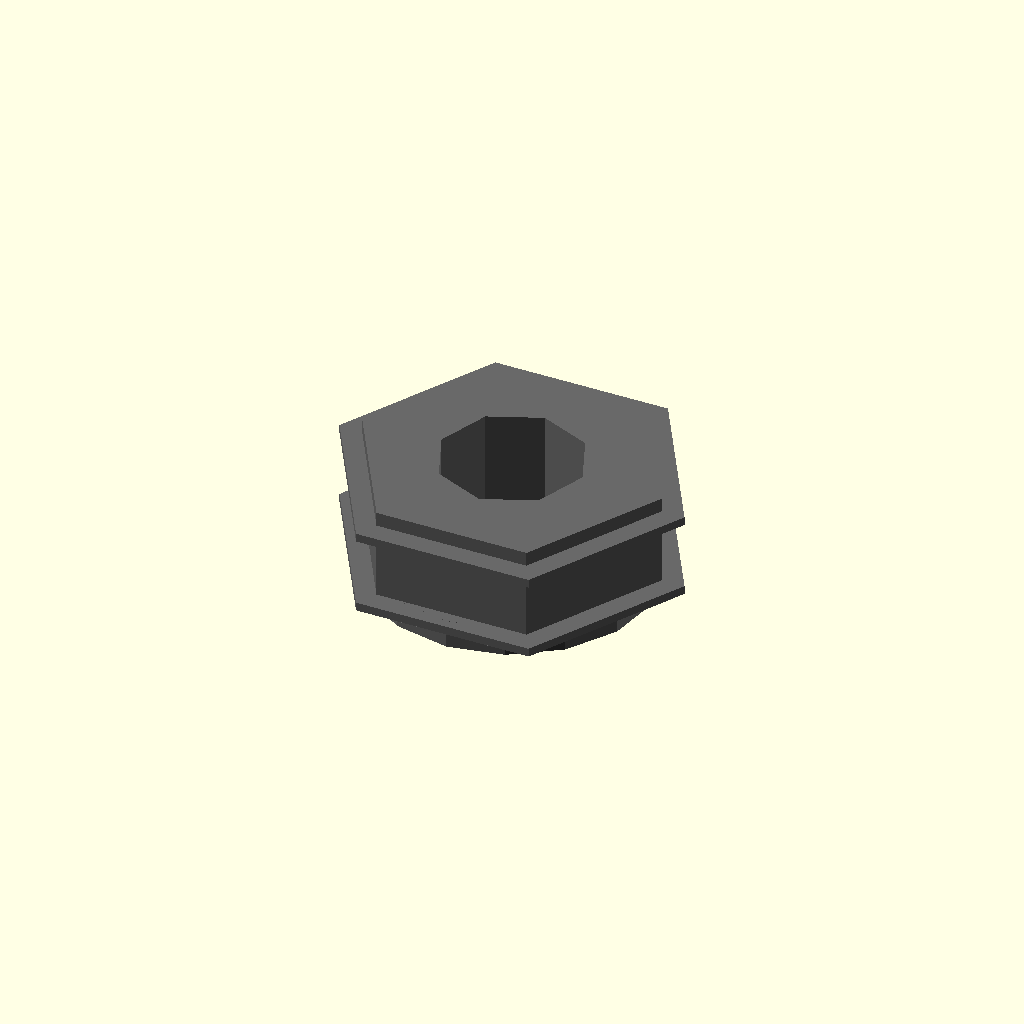
Cell 1: the model at its default parameters.
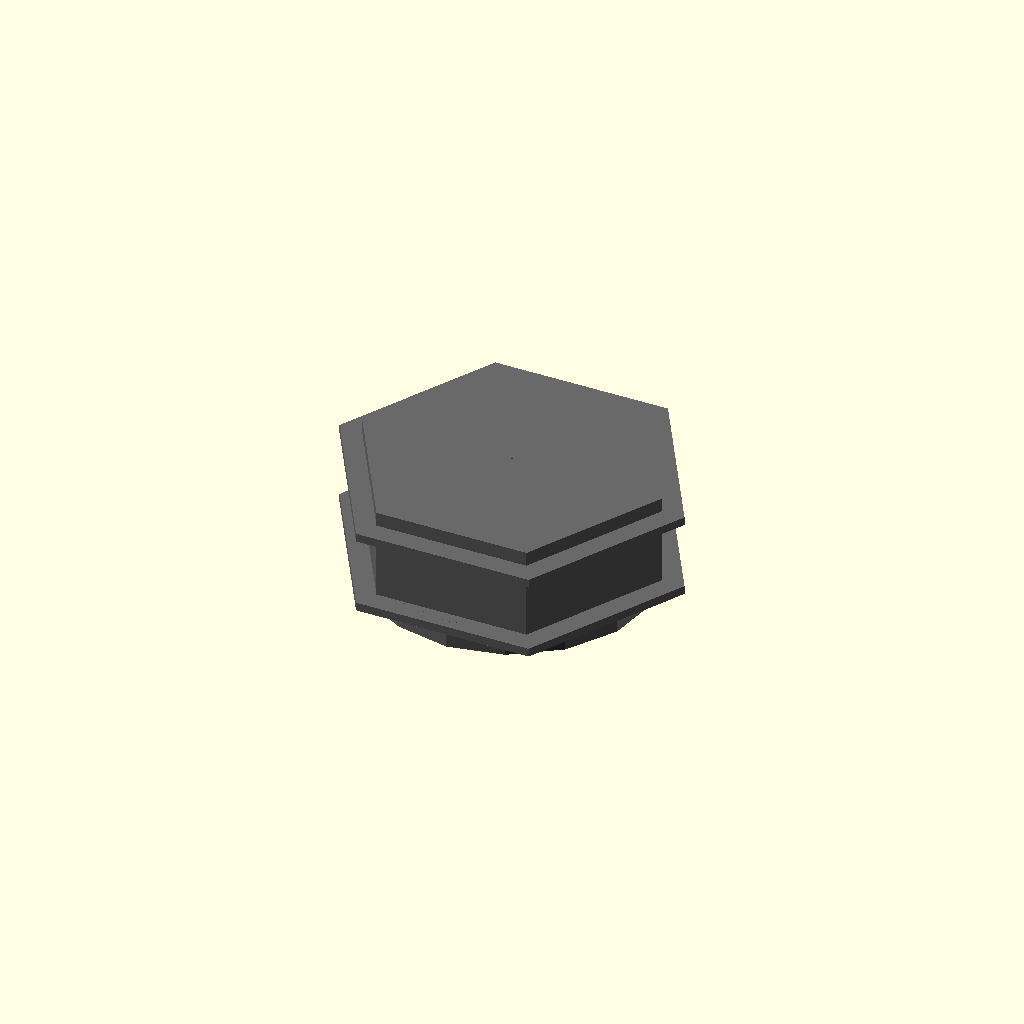
Cell 2 — thread_nominal_diameter set to 0.1, the other parameters unchanged.
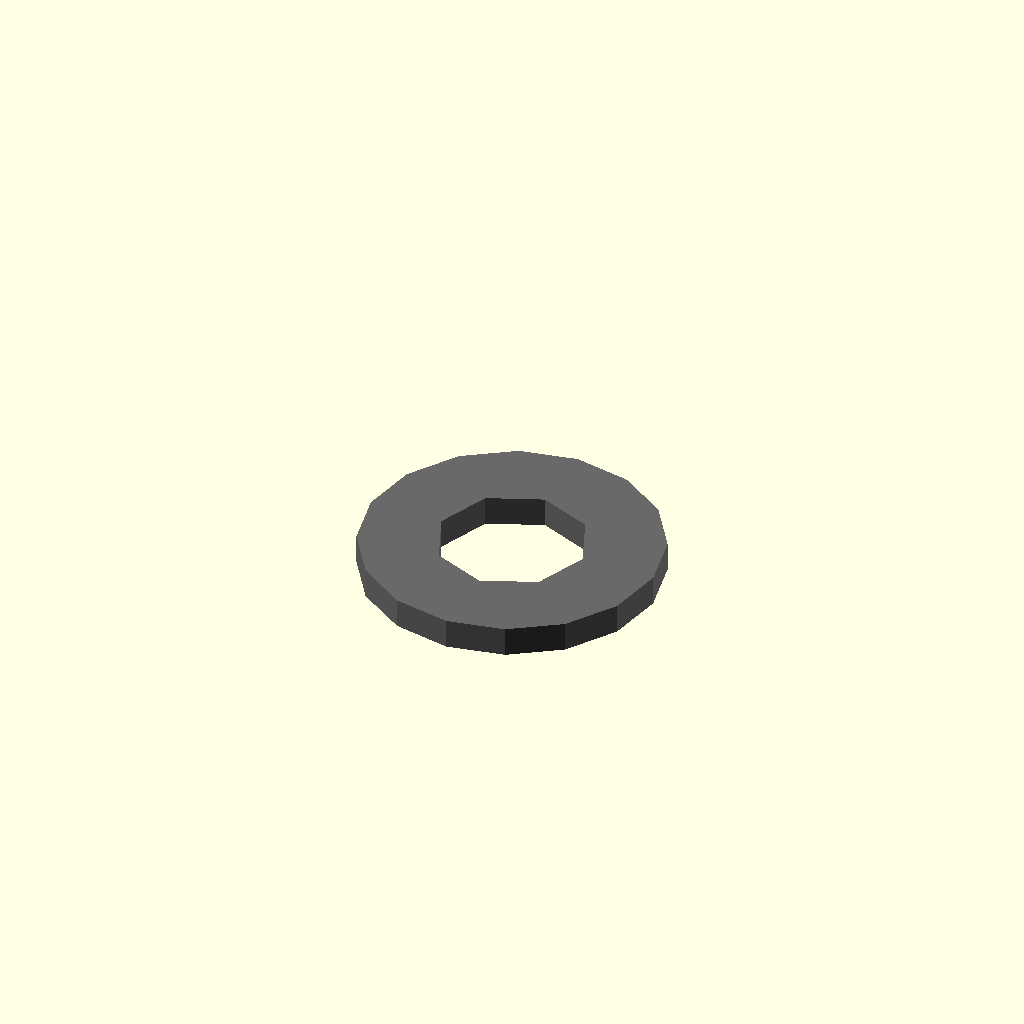
Cell 3 — across_flats set to 0.1, the other parameters unchanged.
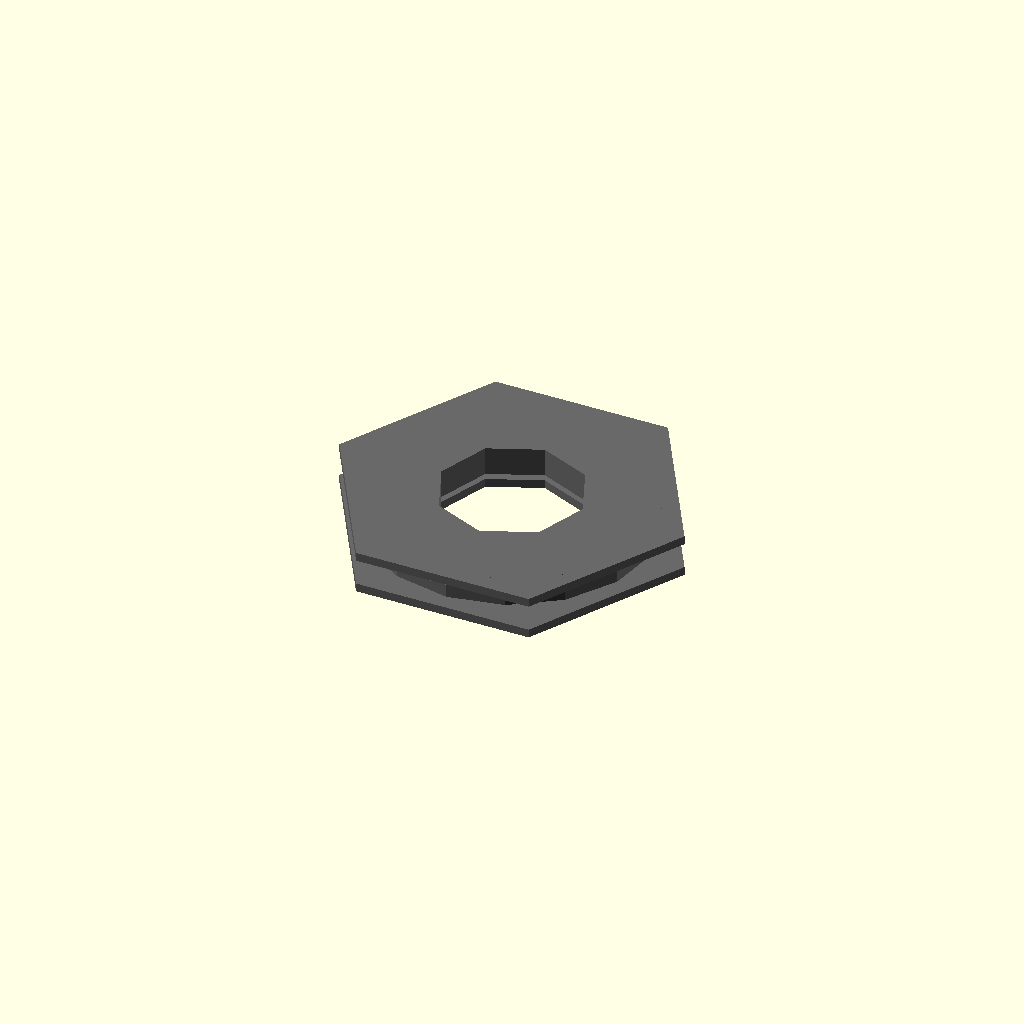
Cell 4 — thickness set to 0.1, the other parameters unchanged.
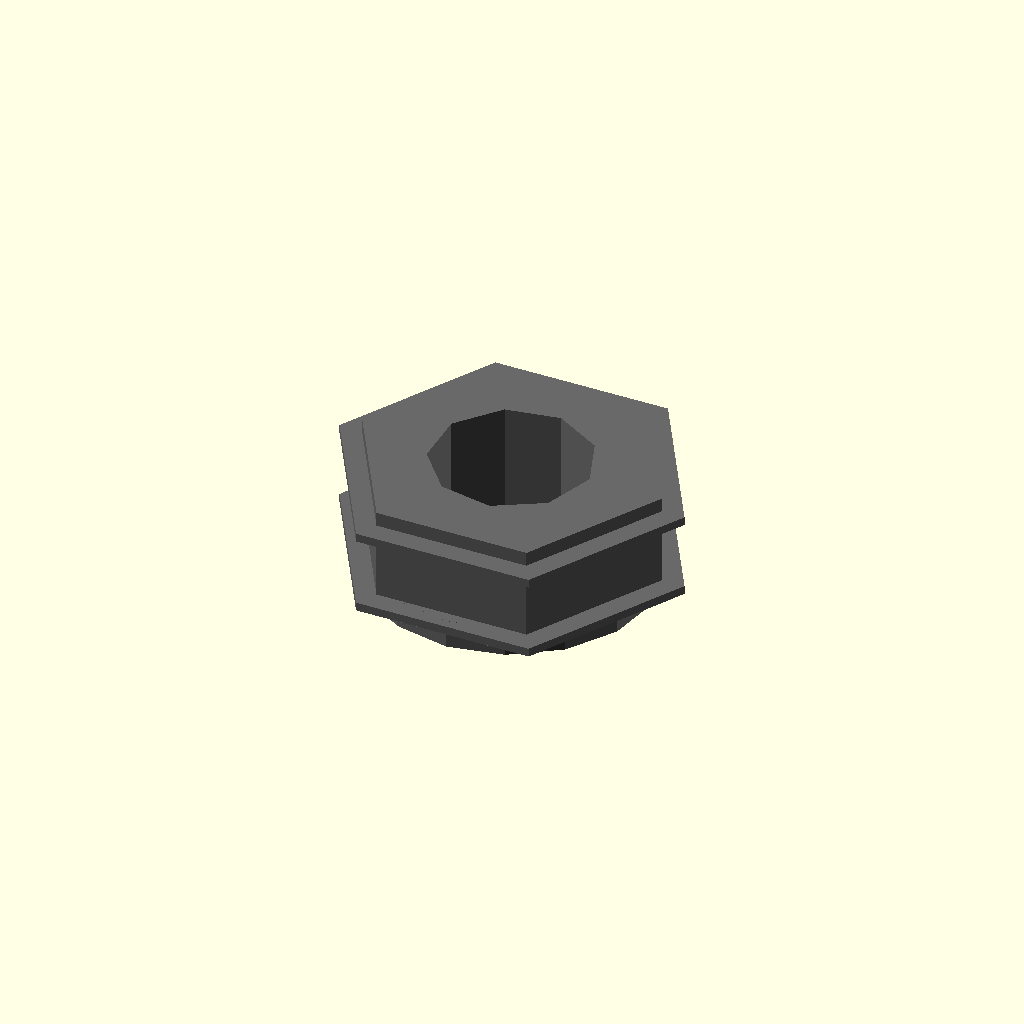
Cell 5: bore_type = 1 (everything else at default).
One fixed orthographic camera (rotation 55°, 0°, 25°; colour scheme Cornfield) for every cell.
OpenSCAD source file results/nopscadlib/ablations/no_multiview/scad/nut__M5_nut.scad:
// Parameters
thread_nominal_diameter = 5; //[2.5:10:0.1]
across_flats = 9.2; //[4.6:18.4:0.1]
thickness = 4; //[2:8:0.1]
bore_type = 0; //[0:1:1]
thread_pitch = 0.8; //[0.4:1.6:0.05]
clearance_diameter_if_unthreaded = 5.5; //[4.5:7:0.1]
chamfer_size = 0.3; //[0.1:1:0.05]
overlap = 0.8; //[0.5:2:0.1]
washer_outer_diameter = 10; //[6:20:0.1]
washer_thickness = 1; //[0.5:3:0.1]

// Derived
hex_r = across_flats/(2*cos(30));
bore_r = ((1-bore_type)*thread_nominal_diameter + bore_type*clearance_diameter_if_unthreaded)/2;

// Nut and Washer - complete geometry (single connected solid)
module nut_and_washer() {
  color("DimGray")
  difference() {
    // UNION of all solids to guarantee connectivity (with intentional overlap)
    union() {
      // Hex Nut Body
      cylinder(r=hex_r, h=thickness, center=true, $fn=6);

      // Top thin plate/sheet (attached with overlap into nut body)
      // Plate thickness uses chamfer_size; overlaps into nut by `overlap`
      translate([0, 0, thickness/2 + chamfer_size/2 - overlap])
        cylinder(r=hex_r + overlap, h=chamfer_size, center=true, $fn=6);

      // Bottom thin plate/sheet (attached with overlap into nut body)
      translate([0, 0, -thickness/2 - chamfer_size/2 + overlap])
        cylinder(r=hex_r + overlap, h=chamfer_size, center=true, $fn=6);

      // Washer (attached to bottom plate/nut with overlap)
      // Top of washer intersects bottom plate by `overlap`
      translate([0, 0, -thickness/2 - washer_thickness/2 + overlap])
        cylinder(r=washer_outer_diameter/2, h=washer_thickness, center=true);
    }

    // Central Bore (cuts through everything: nut + plates + washer)
    cylinder(r=bore_r, h=thickness + 2*chamfer_size + washer_thickness + 4*overlap, center=true);

    // Washer bore (redundant but harmless; kept explicit)
    translate([0, 0, -thickness/2 - washer_thickness/2 + overlap])
      cylinder(r=bore_r, h=washer_thickness + 2*overlap, center=true);
  }
}

// Assembly
module assembly() {
  nut_and_washer();
}

assembly();
Customizer parameters (derived from the source; name, type, default, range or options):
thread_nominal_diameter: number, default 5, range 0.1 to 2.5, step 10
across_flats: number, default 9.2, range 0.1 to 4.6, step 18.4
thickness: number, default 4, range 0.1 to 2, step 8
bore_type: number, default 0, range 0 to 1, step 1
thread_pitch: number, default 0.8, range 0.05 to 0.4, step 1.6
clearance_diameter_if_unthreaded: number, default 5.5, range 0.1 to 4.5, step 7
chamfer_size: number, default 0.3, range 0.05 to 0.1, step 1
overlap: number, default 0.8, range 0.1 to 0.5, step 2
washer_outer_diameter: number, default 10, range 0.1 to 6, step 20
washer_thickness: number, default 1, range 0.1 to 0.5, step 3
